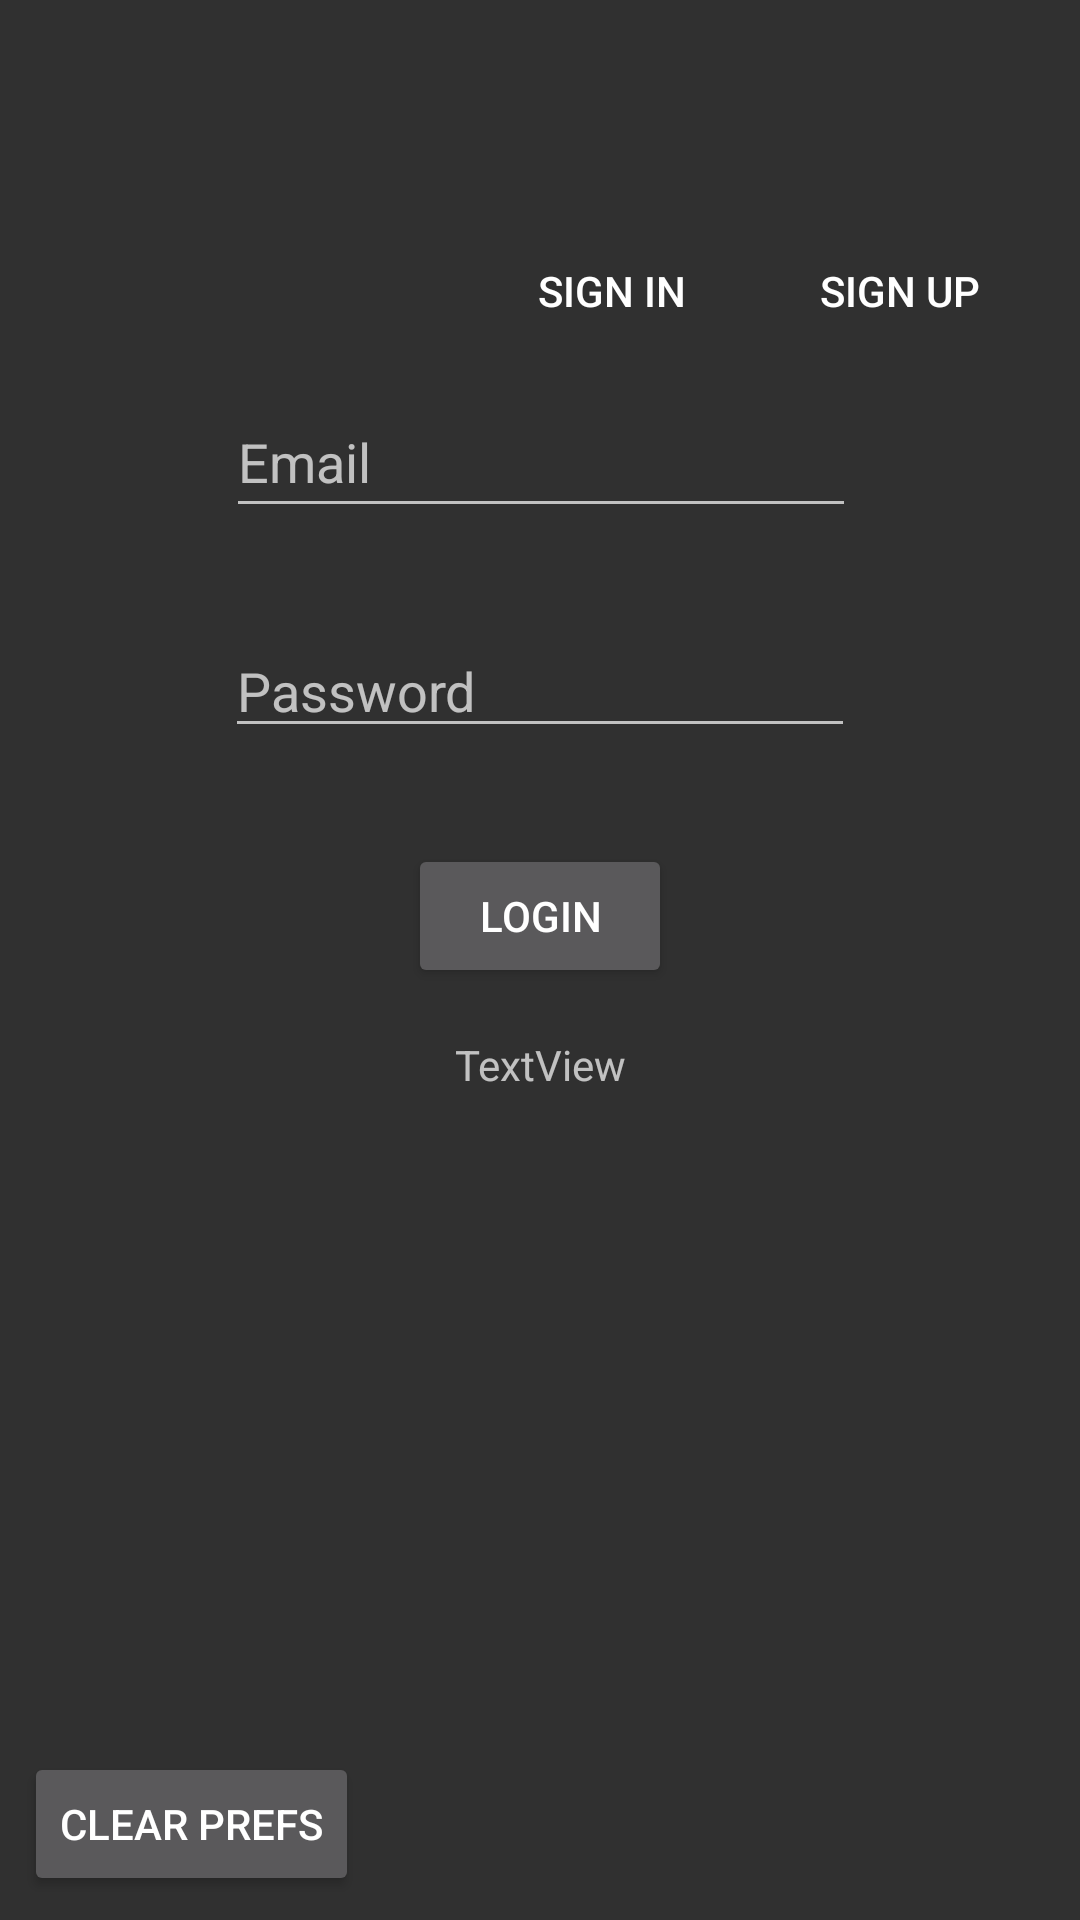

Layout XML and referenced resources for this Android screen:
<!-- AndroidManifest.xml: application theme AppTheme -->
<!-- res/layout/activity_main.xml -->
<?xml version="1.0" encoding="utf-8"?>
<android.support.constraint.ConstraintLayout xmlns:android="http://schemas.android.com/apk/res/android"
    xmlns:app="http://schemas.android.com/apk/res-auto"
    xmlns:tools="http://schemas.android.com/tools"
    android:id="@+id/main"
    android:layout_width="match_parent"
    android:layout_height="match_parent"
    tools:context=".MainActivity">


    <EditText
        android:id="@+id/et_email"
        android:layout_width="wrap_content"
        android:layout_height="47dp"
        android:layout_marginBottom="16dp"
        android:layout_marginEnd="8dp"
        android:layout_marginStart="8dp"
        android:ems="10"
        android:hint="@string/email"
        android:inputType="textEmailAddress"
        android:selectAllOnFocus="true"
        app:layout_constraintBottom_toTopOf="@+id/centerGuideline"
        app:layout_constraintEnd_toEndOf="parent"
        app:layout_constraintHorizontal_bias="0.503"
        app:layout_constraintStart_toStartOf="parent" />

    <EditText
        android:id="@+id/et_password"
        android:layout_width="wrap_content"
        android:layout_height="wrap_content"
        android:layout_marginEnd="8dp"
        android:layout_marginStart="8dp"
        android:layout_marginTop="16dp"
        android:ems="10"
        android:hint="@string/password"
        android:inputType="textPassword"
        android:selectAllOnFocus="true"
        app:layout_constraintEnd_toEndOf="parent"
        app:layout_constraintStart_toStartOf="parent"
        app:layout_constraintTop_toTopOf="@+id/centerGuideline" />

    <Button
        android:id="@+id/btn_login"
        android:layout_width="wrap_content"
        android:layout_height="wrap_content"
        android:layout_marginEnd="8dp"
        android:layout_marginStart="8dp"
        android:layout_marginTop="32dp"
        android:text="@string/login"
        app:layout_constraintEnd_toEndOf="parent"
        app:layout_constraintStart_toStartOf="parent"
        app:layout_constraintTop_toBottomOf="@+id/et_password" />

    <TextView
        android:id="@+id/txt_error_text"
        android:layout_width="wrap_content"
        android:layout_height="wrap_content"
        android:layout_marginEnd="8dp"
        android:layout_marginStart="8dp"
        android:layout_marginTop="16dp"
        android:text="TextView"
        app:layout_constraintEnd_toEndOf="parent"
        app:layout_constraintStart_toStartOf="parent"
        app:layout_constraintTop_toBottomOf="@+id/btn_login" />

    <EditText
        android:id="@+id/et_confirm_password"
        android:layout_width="wrap_content"
        android:layout_height="wrap_content"
        android:layout_marginEnd="8dp"
        android:layout_marginStart="8dp"
        android:layout_marginTop="32dp"
        android:ems="10"
        android:hint="@string/confirm_password"
        android:inputType="textPassword"
        android:visibility="invisible"
        android:selectAllOnFocus="true"
        app:layout_constraintEnd_toEndOf="parent"
        app:layout_constraintStart_toStartOf="parent"
        app:layout_constraintTop_toBottomOf="@+id/et_email" />

    <EditText
        android:id="@+id/et_first_name"
        android:layout_width="wrap_content"
        android:layout_height="wrap_content"
        android:layout_marginEnd="8dp"
        android:layout_marginStart="8dp"
        android:layout_marginTop="32dp"
        android:ems="10"
        android:hint="@string/first_name"
        android:inputType="textPersonName"
        android:visibility="invisible"
        app:layout_constraintEnd_toEndOf="parent"
        app:layout_constraintStart_toStartOf="parent"
        app:layout_constraintTop_toBottomOf="@+id/et_email" />

    <EditText
        android:id="@+id/et_last_name"
        android:layout_width="wrap_content"
        android:layout_height="wrap_content"
        android:layout_marginEnd="8dp"
        android:layout_marginStart="8dp"
        android:layout_marginTop="32dp"
        android:ems="10"
        android:hint="@string/last_name"
        android:inputType="textPersonName"
        android:visibility="invisible"
        app:layout_constraintEnd_toEndOf="parent"
        app:layout_constraintStart_toStartOf="parent"
        app:layout_constraintTop_toBottomOf="@+id/et_email" />

    <EditText
        android:id="@+id/et_dob"
        android:focusable="false"
        android:layout_width="wrap_content"
        android:layout_height="wrap_content"
        android:layout_marginEnd="8dp"
        android:layout_marginStart="8dp"
        android:layout_marginTop="32dp"
        android:ems="10"
        android:hint="@string/dob"
        android:inputType="number"
        android:visibility="invisible"
        app:layout_constraintEnd_toEndOf="parent"
        app:layout_constraintStart_toStartOf="parent"
        app:layout_constraintTop_toBottomOf="@+id/et_email" />

    <Button
        android:id="@+id/btn_register"
        android:layout_width="wrap_content"
        android:layout_height="wrap_content"
        android:layout_marginEnd="8dp"
        android:layout_marginStart="8dp"
        android:layout_marginTop="32dp"
        android:text="@string/register"
        android:visibility="invisible"
        app:layout_constraintEnd_toEndOf="parent"
        app:layout_constraintStart_toStartOf="parent"
        app:layout_constraintTop_toBottomOf="@+id/et_confirm_password" />


    <Button
        android:id="@+id/button_clear_prefs"
        android:layout_width="wrap_content"
        android:layout_height="wrap_content"
        android:layout_marginBottom="8dp"
        android:layout_marginStart="8dp"
        android:text="Clear Prefs"
        app:layout_constraintBottom_toBottomOf="parent"
        app:layout_constraintStart_toStartOf="parent" />

    <android.support.constraint.Guideline
        android:id="@+id/centerGuideline"
        android:layout_width="wrap_content"
        android:layout_height="wrap_content"
        android:orientation="horizontal"
        app:layout_constraintGuide_percent="0.3" />

    <Button
        android:id="@+id/btn_sign_in"
        android:layout_width="wrap_content"
        android:layout_height="wrap_content"
        android:layout_marginBottom="8dp"
        android:layout_marginEnd="8dp"
        android:background="@android:color/transparent"
        android:text="@string/sign_in"
        app:layout_constraintBottom_toTopOf="@+id/et_email"
        app:layout_constraintEnd_toStartOf="@+id/btn_sign_up" />

    <Button
        android:id="@+id/btn_sign_up"
        android:layout_width="wrap_content"
        android:layout_height="wrap_content"
        android:layout_marginBottom="8dp"
        android:layout_marginEnd="16dp"
        android:background="@android:color/transparent"
        android:text="@string/sign_up"
        app:layout_constraintBottom_toTopOf="@+id/et_email"
        app:layout_constraintEnd_toEndOf="parent" />

</android.support.constraint.ConstraintLayout>
<!-- resources referenced by this layout -->
<resources>
  <string name="confirm_password">Confirm Password</string>
  <string name="dob">Date of Birth</string>
  <string name="email">Email</string>
  <string name="first_name">First Name</string>
  <string name="last_name">Last Name</string>
  <string name="login">Login</string>
  <string name="password">Password</string>
  <string name="register">Register</string>
  <string name="sign_in">Sign In</string>
  <string name="sign_up">Sign Up</string>
  <style name="AppTheme" parent="Base.Theme.AppCompat">
          
          <item name="colorPrimary">@color/colorPrimary</item>
          <item name="colorPrimaryDark">@color/colorPrimaryDark</item>
          <item name="colorAccent">@color/colorCyan</item>
      </style>
  <color name="colorPrimary">#3F51B5</color>
  <color name="colorPrimaryDark">#303F9F</color>
  <color name="colorCyan">#00FFFF</color>
</resources>
